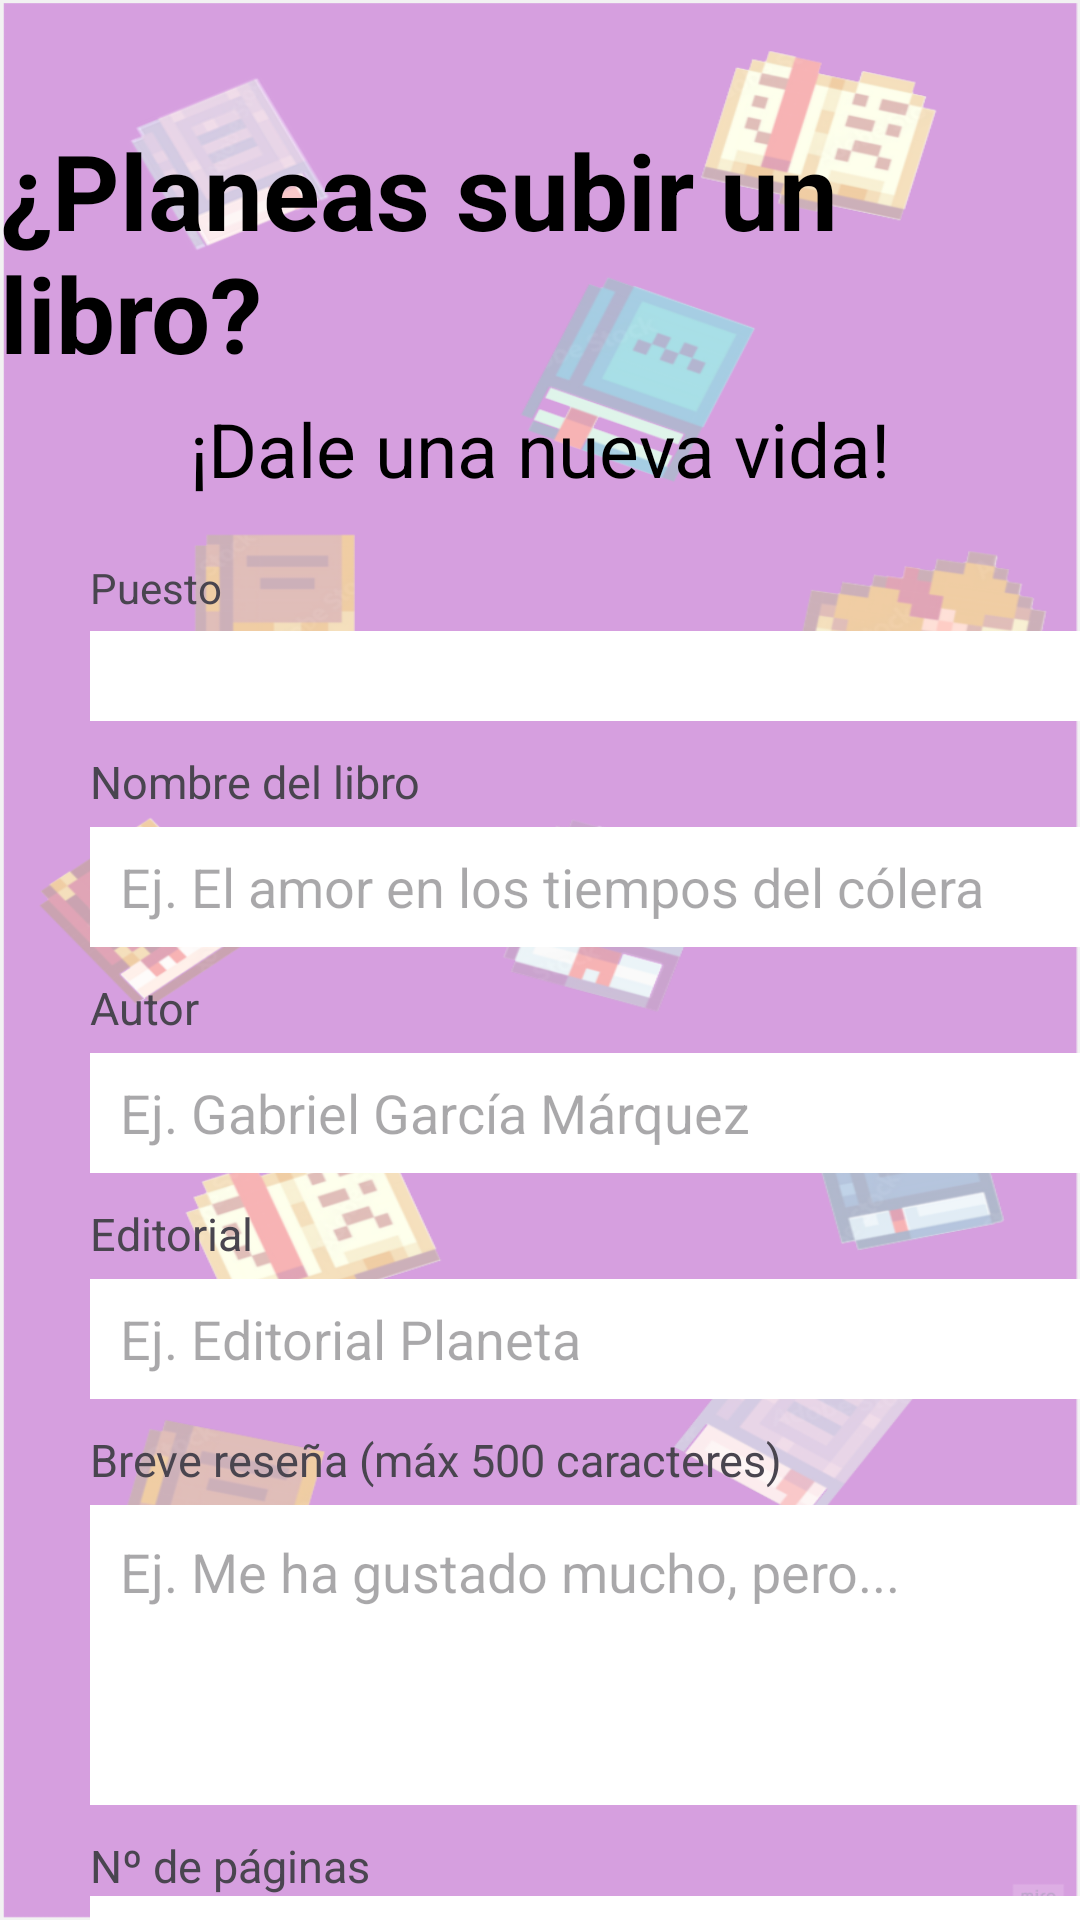

This screen was rendered from an Android layout file. Write that file and the resources it references.
<!-- AndroidManifest.xml: application theme Theme.BookBuddy -->
<!-- res/layout/fragment_subir_libro.xml -->
<?xml version="1.0" encoding="utf-8"?>
<androidx.constraintlayout.widget.ConstraintLayout xmlns:android="http://schemas.android.com/apk/res/android"
    android:layout_width="match_parent"
    android:layout_height="match_parent"
    xmlns:app="http://schemas.android.com/apk/res-auto"
    android:background="@drawable/fondo">


    <TextView
        android:layout_width="wrap_content"
        android:layout_height="wrap_content"
        android:text="@string/subir_libro1"
        app:layout_constraintTop_toTopOf="parent"
        app:layout_constraintStart_toStartOf="parent"
        app:layout_constraintEnd_toEndOf="parent"
        android:layout_marginTop="40dp"
        android:textSize="35sp"
        android:textStyle="bold"
        android:id="@+id/subirlibro1"
        android:textColor="@color/black"
        />
    
    <TextView
        android:layout_width="wrap_content"
        android:layout_height="wrap_content"
        android:text="@string/subir_libro2"
        app:layout_constraintTop_toBottomOf="@id/subirlibro1"
        app:layout_constraintStart_toStartOf="parent"
        app:layout_constraintEnd_toEndOf="parent"
        android:textSize="25sp"
        android:layout_marginTop="5dp"
        android:id="@+id/subirlibro2"
        android:textColor="@color/black"/>

    <TextView
        android:layout_width="wrap_content"
        android:layout_height="wrap_content"
        android:text="@string/puesto"
        app:layout_constraintTop_toBottomOf="@id/subirlibro2"
        android:id="@+id/puesto"
        app:layout_constraintStart_toStartOf="parent"
        android:layout_marginStart="30dp"
        android:layout_marginTop="20dp"/>

    <Spinner
        android:id="@+id/spinner"
        android:layout_width="340dp"
        android:layout_height="30dp"
        app:layout_constraintStart_toStartOf="parent"
        app:layout_constraintTop_toBottomOf="@id/puesto"
        android:layout_marginTop="5dp"
        android:layout_marginStart="30dp"
        android:background="@color/white"
        />

    <TextView
        android:layout_width="wrap_content"
        android:layout_height="wrap_content"
        android:text="@string/nombre_del_libro"
        app:layout_constraintStart_toStartOf="parent"
        app:layout_constraintTop_toBottomOf="@id/spinner"
        android:layout_marginTop="10dp"
        android:layout_marginStart="30dp"
        android:textSize="15sp"
        android:id="@+id/nombre_libro"/>

    <EditText
        android:layout_width="340dp"
        android:layout_height="40dp"
        android:hint="@string/ej_nombre_libro"
        app:layout_constraintTop_toBottomOf="@id/nombre_libro"
        app:layout_constraintStart_toStartOf="parent"
        android:layout_marginStart="30dp"
        android:id="@+id/texto_nombre_libro"
        android:background="@color/white"
        android:layout_marginTop="5dp"
        android:paddingStart="10dp"/>

    <TextView
        android:layout_width="wrap_content"
        android:layout_height="wrap_content"
        android:text="@string/autor"
        app:layout_constraintStart_toStartOf="parent"
        app:layout_constraintTop_toBottomOf="@id/texto_nombre_libro"
        android:layout_marginTop="10dp"
        android:layout_marginStart="30dp"
        android:textSize="15sp"
        android:id="@+id/autor"/>

    <EditText
        android:layout_width="340dp"
        android:layout_height="40dp"
        android:hint="@string/ej_autor"
        app:layout_constraintTop_toBottomOf="@id/autor"
        app:layout_constraintStart_toStartOf="parent"
        android:layout_marginStart="30dp"
        android:id="@+id/texto_autor"
        android:background="@color/white"
        android:layout_marginTop="5dp"
        android:paddingStart="10dp"/>

    <TextView
        android:layout_width="wrap_content"
        android:layout_height="wrap_content"
        android:text="@string/editorial"
        app:layout_constraintStart_toStartOf="parent"
        app:layout_constraintTop_toBottomOf="@id/texto_autor"
        android:layout_marginTop="10dp"
        android:layout_marginStart="30dp"
        android:textSize="15sp"
        android:id="@+id/editorial"/>

    <EditText
        android:layout_width="340dp"
        android:layout_height="40dp"
        android:hint="@string/ej_editorial"
        app:layout_constraintTop_toBottomOf="@id/editorial"
        app:layout_constraintStart_toStartOf="parent"
        android:layout_marginStart="30dp"
        android:background="@color/white"
        android:layout_marginTop="5dp"
        android:paddingStart="10dp"
        android:id="@+id/texto_editorial"/>

    <TextView
        android:layout_width="wrap_content"
        android:layout_height="wrap_content"
        android:text="@string/resena"
        app:layout_constraintStart_toStartOf="parent"
        app:layout_constraintTop_toBottomOf="@id/texto_editorial"
        android:layout_marginTop="10dp"
        android:layout_marginStart="30dp"
        android:textSize="15sp"
        android:id="@+id/resena"/>

    <EditText
        android:id="@+id/texto_resena"
        android:layout_width="340dp"
        android:layout_height="100dp"
        android:hint="@string/ej_resena"
        android:inputType="textMultiLine"
        app:layout_constraintTop_toBottomOf="@id/resena"
        app:layout_constraintStart_toStartOf="parent"
        android:layout_marginStart="30dp"
        android:background="@color/white"
        android:layout_marginTop="5dp"
        android:paddingStart="10dp"
        android:paddingTop="10dp"
        android:gravity="top"
        />
    
    <TextView
        android:layout_width="wrap_content"
        android:layout_height="wrap_content"
        android:text="@string/paginas"
        app:layout_constraintTop_toBottomOf="@id/texto_resena"
        app:layout_constraintStart_toStartOf="parent"
        android:layout_marginTop="10dp"
        android:layout_marginStart="30dp"
        android:textSize="15sp"
        android:id="@+id/paginas"/>
    
    <EditText
        android:layout_width="340dp"
        android:layout_height="40dp"
        app:layout_constraintTop_toBottomOf="@+id/paginas"
        app:layout_constraintStart_toStartOf="parent"
        android:hint="@string/ej_paginas"
        android:layout_marginStart="30dp"
        android:background="@color/white"
        android:paddingStart="10dp"
        android:id="@+id/texto_paginas"/>

     <Button
         android:layout_width="300dp"
         android:layout_height="60dp"
         android:backgroundTint="@color/black"
         app:layout_constraintTop_toBottomOf="@+id/texto_paginas"
         app:layout_constraintStart_toStartOf="parent"
         android:layout_marginTop="30dp"
         android:layout_marginStart="50dp"
         android:text="@string/subir_libro"
         android:id="@+id/boton_subir_libro"
         />












</androidx.constraintlayout.widget.ConstraintLayout>
<!-- resources referenced by this layout -->
<resources>
  <color name="black">#FF000000</color>
  <color name="white">#FFFFFFFF</color>
  <!-- drawable fondo: png bitmap (drawable, 264421 bytes) -->
  <string name="autor">Autor</string>
  <string name="editorial">Editorial</string>
  <string name="ej_autor">Ej. Gabriel García Márquez</string>
  <string name="ej_editorial">Ej. Editorial Planeta</string>
  <string name="ej_nombre_libro">Ej. El amor en los tiempos del cólera</string>
  <string name="ej_paginas">Ej. 496</string>
  <string name="ej_resena">Ej. Me ha gustado mucho, pero...</string>
  <string name="nombre_del_libro">Nombre del libro</string>
  <string name="paginas">Nº de páginas</string>
  <string name="puesto">Puesto</string>
  <string name="resena">Breve reseña (máx 500 caracteres)</string>
  <string name="subir_libro">Subir Libro</string>
  <string name="subir_libro1">¿Planeas subir un libro?</string>
  <string name="subir_libro2">¡Dale una nueva vida!</string>
  <style name="Theme.BookBuddy" parent="Base.Theme.BookBuddy" />
  <style name="Base.Theme.BookBuddy" parent="Theme.Material3.DayNight.NoActionBar">
          
          
      </style>
</resources>
